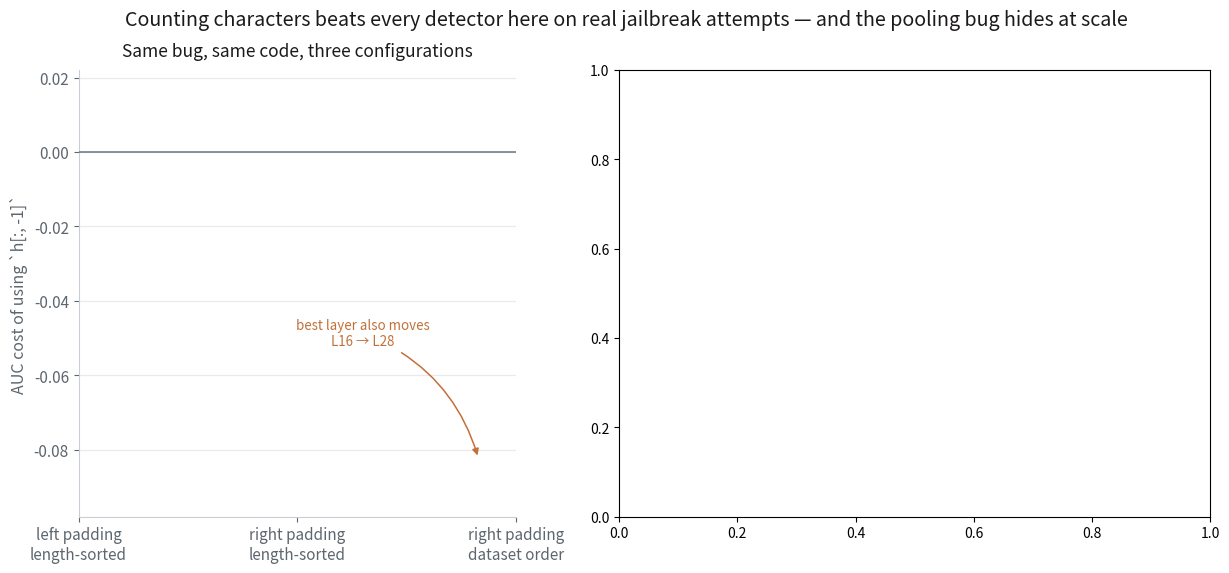

The script that saved this image: (Note: this script raises an exception after producing the figure.)
#!/usr/bin/env python3
"""Two panels, in the same house style as the other repos' charts.

Left is the pooling bug's cost, and it is a bar chart rather than a curve because
the finding is a comparison across configurations, not a shape across layers. The
third variable is model size: the bug that costs 8 points on a 0.6B costs 0.3 on
an 8B, so a team that only ever tested on its production model would conclude
`h[:, -1]` was fine.

Right is generalisation with both rivals drawn on every row: the orange tick is
`len(prompt)` and the grey diamond is the OpenAI moderation API's own scores,
which ToxicChat ships. On the bottom row both rivals sit to the right of both
probes.
"""
from __future__ import annotations

import json
import sys
from collections import defaultdict
from pathlib import Path

import matplotlib
matplotlib.use("Agg")
import matplotlib.pyplot as plt
import numpy as np

NAVY, STEEL, ORANGE, GREY = "#17365d", "#5b7fae", "#c2703a", "#98a2b3"
INK, MUTED = "#1c1a19", "#5d666e"

ARMS = [("left padding\nlength-sorted", "left padding, length-sorted"),
        ("right padding\nlength-sorted", "right padding, length-sorted"),
        ("right padding\ndataset order", "right padding, dataset order")]


def style(ax) -> None:
    for s in ("top", "right"):
        ax.spines[s].set_visible(False)
    for s in ("left", "bottom"):
        ax.spines[s].set_color("#c9ced6")
    ax.set_axisbelow(True)
    ax.grid(color="#e8eaee", lw=0.9)
    ax.tick_params(colors=MUTED, labelsize=11)


def arm_of(key: dict) -> str:
    sort = "length-sorted" if key.get("extras", {}).get("length_sorted", True) else "dataset order"
    return f"{key['padding_side']} padding, {sort}"


def best(rows, pooling):
    sub = [r for r in rows if r["pooling"] == pooling]
    return max(sub, key=lambda r: r["auc"])


def main(out: str = "results/probe-floor.png") -> None:
    sweeps = defaultdict(dict)
    for p in sorted(Path("results").glob("sweep_*.json")):
        d = json.load(open(p))
        sweeps[d["key"]["model_id"]][arm_of(d["key"])] = d
    trs = {}
    for p in sorted(Path("results").glob("transfer_*.json")):
        t = json.load(open(p))
        trs[t["model"]] = t
    models = sorted(sweeps)
    names = [m.split("/")[-1] for m in models]
    cols = [STEEL, NAVY]

    fig, (ax1, ax2) = plt.subplots(1, 2, figsize=(14.6, 5.8),
                                   gridspec_kw={"width_ratios": [1, 1.35]})
    fig.suptitle("Counting characters beats every detector here on real jailbreak "
                 "attempts — and the pooling bug hides at scale",
                 fontsize=14.2, color=INK, y=0.985)

    # ---- left: what the bug costs, per configuration, per model -------------
    x = np.arange(len(ARMS))
    w = 0.35
    for i, (m, nm) in enumerate(zip(models, names)):
        vals = []
        for _, a in ARMS:
            d = sweeps[m].get(a)
            vals.append(best(d["rows"], "last_raw")["auc"] - best(d["rows"], "last")["auc"]
                        if d else 0.0)
        pos = x + (i - 0.5) * w
        ax1.bar(pos, vals, w, color=cols[i], label=nm, zorder=3)
        for xx, v in zip(pos, vals):
            # A zero-height bar puts both models' labels on the same baseline,
            # where "+0.000+0.000" reads as one number. Stagger by model.
            off = 0.0018 + (0.0052 if (abs(v) < 5e-4 and i == 0) else 0.0)
            ax1.text(xx, v - 0.0035 if v < 0 else v + off, f"{v:+.3f}",
                     ha="center", va="top" if v < 0 else "bottom",
                     fontsize=10.2, fontweight="bold", color=INK)
    ax1.axhline(0, color="#6b7480", lw=1.1, zorder=4)
    ax1.set_xticks(x)
    ax1.set_xticklabels([lbl for lbl, _ in ARMS], fontsize=10.2)
    ax1.set_ylabel("AUC cost of using `h[:, -1]`", fontsize=11.5, color=MUTED)
    ax1.set_ylim(-0.098, 0.022)
    ax1.legend(fontsize=10.5, frameon=False, loc="lower left")
    ax1.set_title("Same bug, same code, three configurations", fontsize=12.5,
                  color=INK, pad=10)
    style(ax1)
    ax1.grid(axis="x", visible=False)
    ax1.annotate("best layer also moves\nL16 → L28",
                 xy=(1.83, -0.083), xytext=(1.30, -0.052), fontsize=9.6, color=ORANGE,
                 ha="center",
                 arrowprops=dict(arrowstyle="-|>", color=ORANGE, lw=1.1,
                                 shrinkA=2, shrinkB=4,
                                 connectionstyle="arc3,rad=-0.25"))

    # ---- right: generalisation, both models, both rivals --------------------
    ref = trs[models[0]]
    S = ref["settings"]
    rows = np.arange(len(S))[::-1]
    bw = 0.30
    for i, (m, nm) in enumerate(zip(models, names)):
        t = trs[m]
        vals = [s["auc"] for s in t["settings"]]
        pos = rows + (0.5 - i) * bw
        ax2.barh(pos, vals, bw, color=cols[i], zorder=3,
                 label=f"{nm} L{t['layer']}")
        for yy, s in zip(pos, t["settings"]):
            ax2.errorbar(s["auc"], yy, xerr=[[s["auc"] - s["lo"]], [s["hi"] - s["auc"]]],
                         fmt="none", ecolor="#2b3540", capsize=3, lw=1.1, zorder=6)
            # Inside the bar: outside, every label collided with its own
            # error bar or with a rival marker.
            ax2.text(s["auc"] - 0.006, yy, f"{s['auc']:.3f}", va="center",
                     ha="right", fontsize=10, color="white", fontweight="bold",
                     zorder=7)

    for yy, s in zip(rows, S):
        f = s["length_floor"]
        ax2.plot([f, f], [yy - 0.44, yy + 0.44], color=ORANGE, lw=3.0, zorder=8)
        api = s.get("moderation_api")
        if api:
            ax2.scatter([api], [yy], marker="D", s=58, color="#4a5560",
                        edgecolor="white", lw=1.2, zorder=9)

    ax2.plot([], [], color=ORANGE, lw=3.0, label="`len(prompt)`")
    ax2.scatter([], [], marker="D", s=58, color="#4a5560", edgecolor="white",
                lw=1.2, label="OpenAI moderation API")
    ax2.set_yticks(rows)
    ax2.set_yticklabels([s["pretty"] for s in S], fontsize=10.2)
    ax2.set_xlim(0.60, 1.03)
    ax2.set_ylim(-0.95, len(S) - 0.42)
    ax2.set_xlabel("AUC — probes fit once on plain prompts, then frozen",
                   fontsize=11, color=MUTED)
    ax2.legend(fontsize=9.8, frameon=False, ncol=4, loc="lower left",
               bbox_to_anchor=(-0.02, 1.012), handlelength=1.5,
               columnspacing=1.5, handletextpad=0.5)
    ax2.set_title("One probe per model, scored on four distributions",
                  fontsize=12.5, color=INK, pad=34)
    style(ax2)
    ax2.grid(axis="y", visible=False)
    ax2.annotate("on this row both rivals beat both probes",
                 xy=(S[-1]["length_floor"], -0.46), xytext=(0.80, -0.80),
                 fontsize=10, color=ORANGE, ha="center",
                 arrowprops=dict(arrowstyle="-|>", color=ORANGE, lw=1.2,
                                 shrinkA=2, shrinkB=5,
                                 connectionstyle="arc3,rad=-0.3"))

    fig.tight_layout(rect=(0, 0, 1, 0.93))
    Path(out).parent.mkdir(parents=True, exist_ok=True)
    fig.savefig(out, dpi=150, facecolor="white")
    print("wrote", out)


if __name__ == "__main__":
    main(sys.argv[1] if len(sys.argv) > 1 else "results/probe-floor.png")
